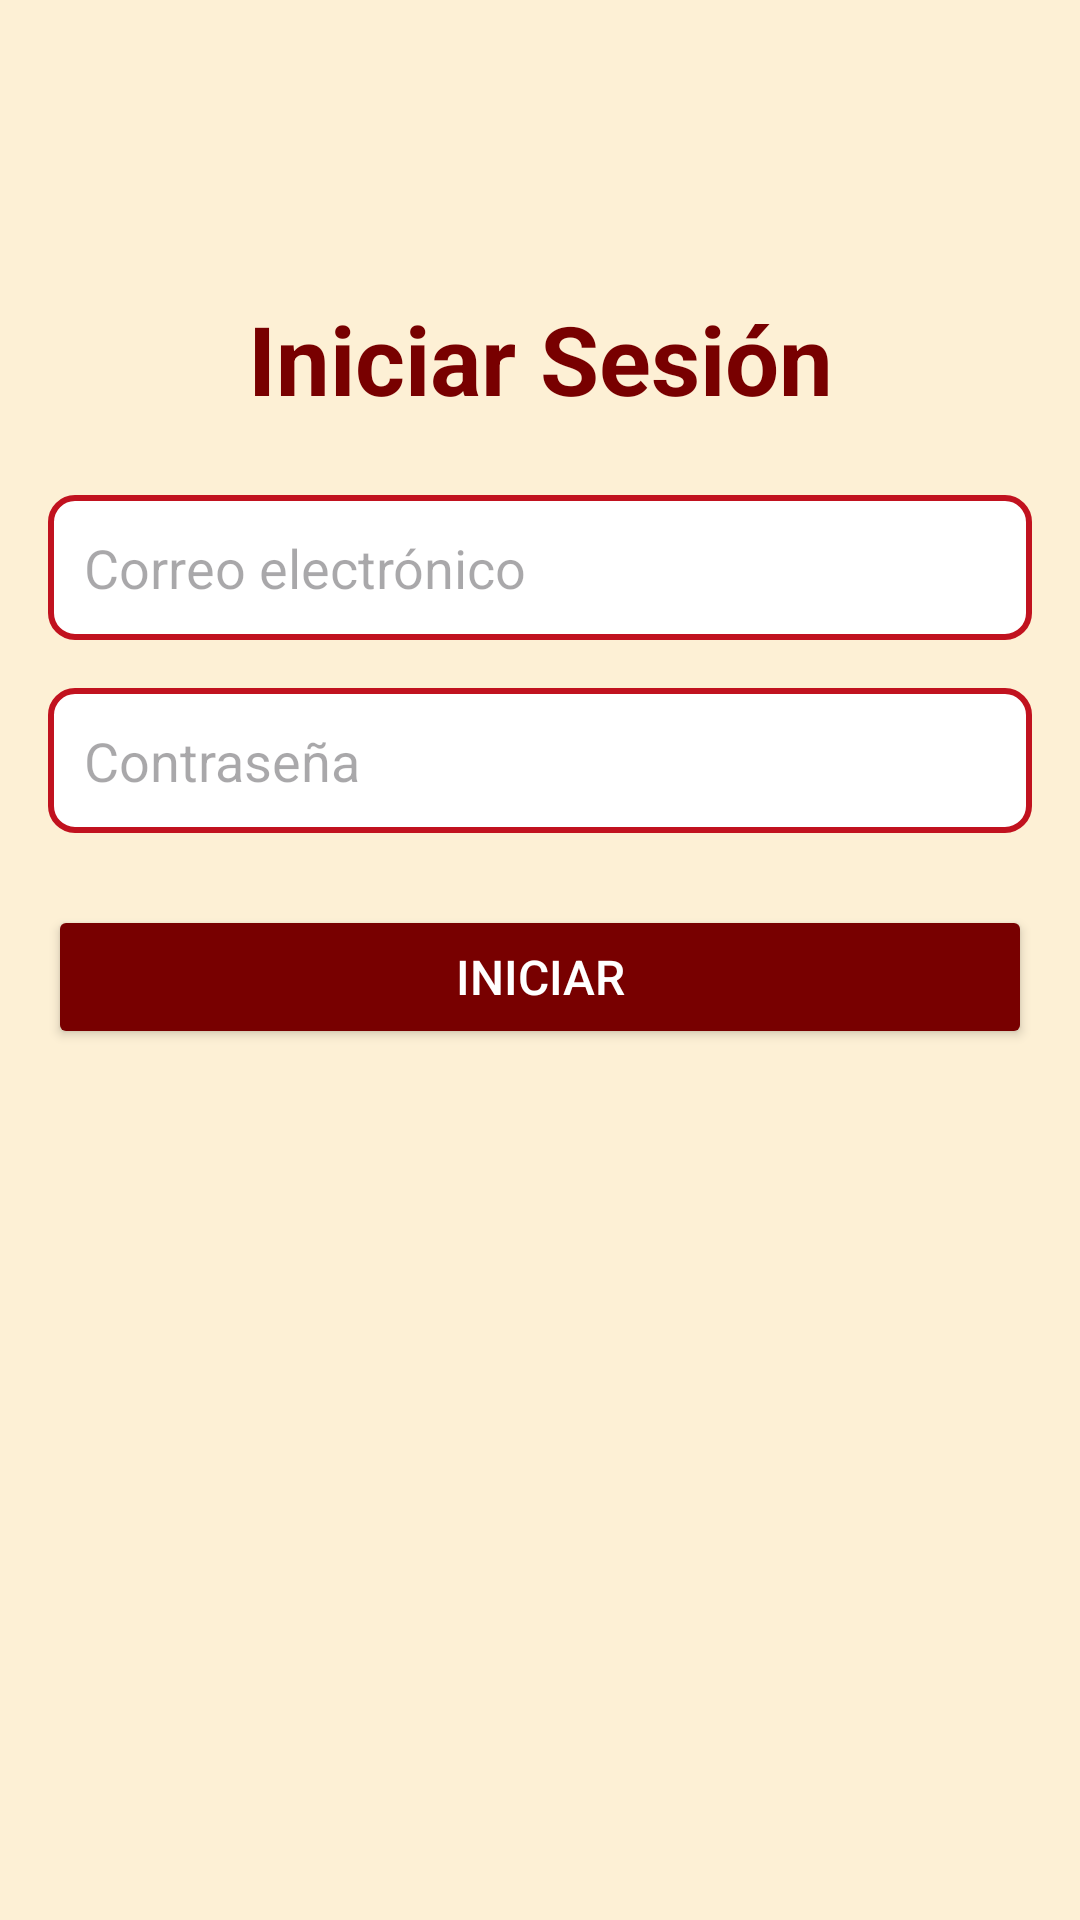

Android layout source for this screen:
<!-- AndroidManifest.xml: application theme Theme.MyGymSpace -->
<!-- res/layout/activity_login.xml -->
<?xml version="1.0" encoding="utf-8"?>
<androidx.constraintlayout.widget.ConstraintLayout
    xmlns:android="http://schemas.android.com/apk/res/android"
    xmlns:app="http://schemas.android.com/apk/res-auto"
    android:layout_width="match_parent"
    android:layout_height="match_parent"
    android:background="#fdf0d5">

    
    <ImageButton
        android:id="@+id/btn_back"
        android:layout_width="50dp"
        android:layout_height="50dp"
        android:src="@drawable/ic_back_arrow"
        android:background="?attr/selectableItemBackgroundBorderless"
        android:contentDescription="Retroceder"
        app:layout_constraintTop_toTopOf="parent"
        app:layout_constraintStart_toStartOf="parent"
        android:layout_marginTop="16dp"
        android:layout_marginStart="16dp" />

    
    <TextView
        android:id="@+id/tv_login_title"
        android:layout_width="wrap_content"
        android:layout_height="wrap_content"
        android:text="Iniciar Sesión"
        android:textSize="32sp"
        android:textStyle="bold"
        android:textColor="#780000"
        app:layout_constraintTop_toBottomOf="@+id/btn_back"
        app:layout_constraintStart_toStartOf="parent"
        app:layout_constraintEnd_toEndOf="parent"
        android:layout_marginTop="32dp" />

    
    <EditText
        android:id="@+id/et_email"
        android:layout_width="0dp"
        android:layout_height="wrap_content"
        android:hint="Correo electrónico"
        android:inputType="textEmailAddress"
        android:padding="12dp"
        android:background="@drawable/edit_text_background_login"
        android:textColor="@color/black"
        app:layout_constraintTop_toBottomOf="@+id/tv_login_title"
        app:layout_constraintStart_toStartOf="parent"
        app:layout_constraintEnd_toEndOf="parent"
        android:layout_marginTop="24dp"
        android:layout_marginHorizontal="16dp" />

    
    <EditText
        android:id="@+id/et_password"
        android:layout_width="0dp"
        android:layout_height="wrap_content"
        android:hint="Contraseña"
        android:inputType="textPassword"
        android:padding="12dp"
        android:background="@drawable/edit_text_background_login"
        android:textColor="@color/black"
        app:layout_constraintTop_toBottomOf="@+id/et_email"
        app:layout_constraintStart_toStartOf="parent"
        app:layout_constraintEnd_toEndOf="parent"
        android:layout_marginTop="16dp"
        android:layout_marginHorizontal="16dp" />

    
    <Button
        android:id="@+id/btn_login"
        android:layout_width="0dp"
        android:layout_height="wrap_content"
        android:text="Iniciar"
        android:textSize="16sp"
        android:backgroundTint="#780000"
        android:textColor="#FFF"
        app:layout_constraintTop_toBottomOf="@+id/et_password"
        app:layout_constraintStart_toStartOf="parent"
        app:layout_constraintEnd_toEndOf="parent"
        android:layout_marginTop="24dp"
        android:layout_marginHorizontal="16dp" />

</androidx.constraintlayout.widget.ConstraintLayout>
<!-- resources referenced by this layout -->
<resources>
  <!-- drawable edit_text_background_login (drawable) -->
  <?xml version="1.0" encoding="utf-8"?>
  <shape xmlns:android="http://schemas.android.com/apk/res/android"
      android:shape="rectangle">
  
      
      <solid android:color="#FFFFFF" />
  
      
      <corners android:radius="8dp" />
  
      
      <stroke
          android:width="2dp"
          android:color="#c1121f" /> 
  </shape>
  <style name="Theme.MyGymSpace" parent="Base.Theme.MyGymSpace" />
  <style name="Base.Theme.MyGymSpace" parent="Theme.Material3.DayNight.NoActionBar">
          
          
      </style>
  <!-- not gathered from this repository: default colours our renderer supplied (Android Studio template values) -->
  <color name="black">#FF000000</color>
</resources>
